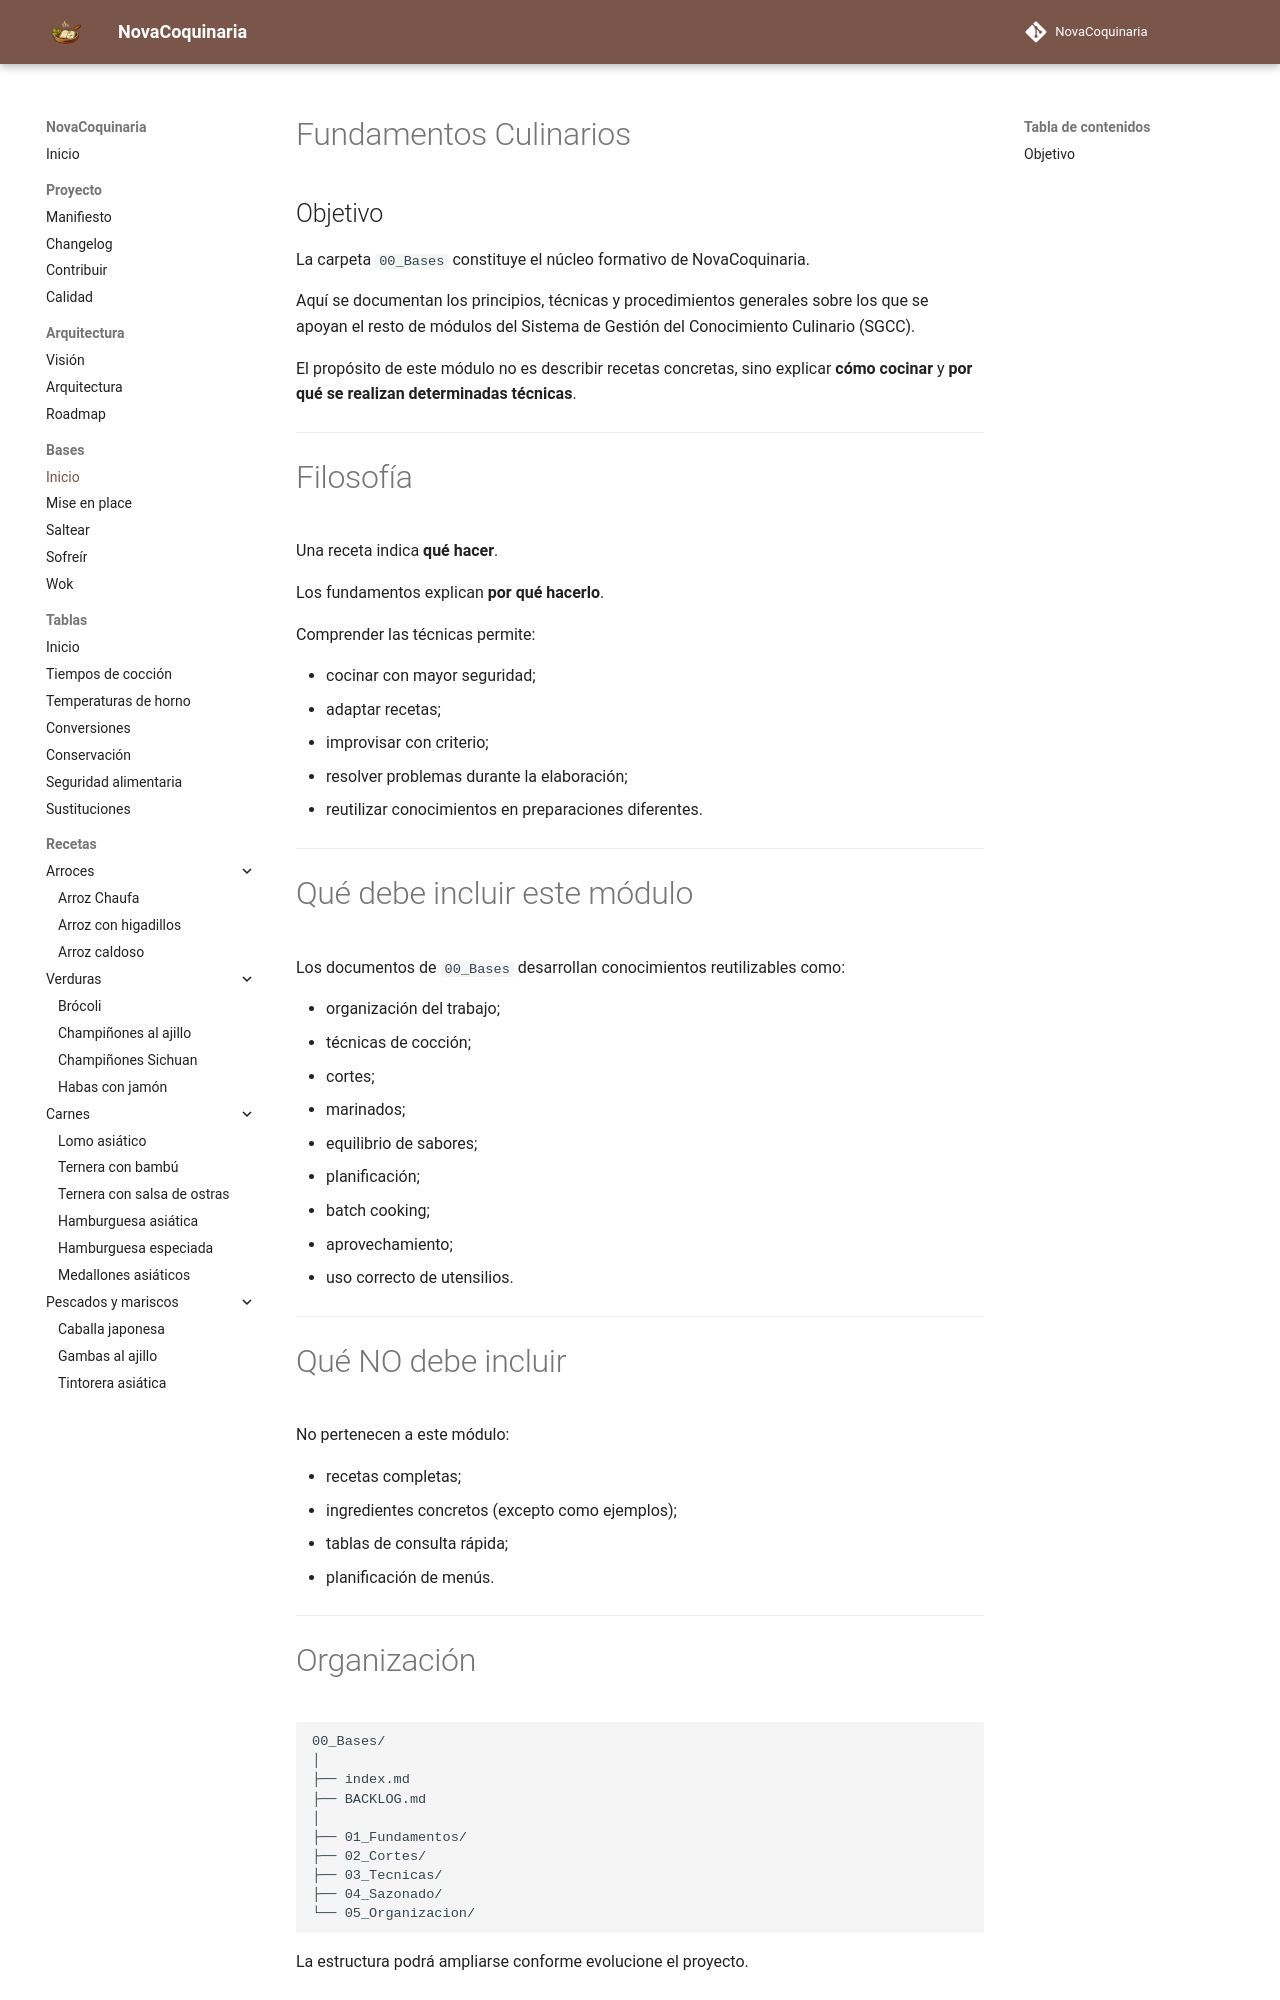

repository: fran-eliot/NovaCoquinaria · page: 00_Bases/index.html · generator: mkdocs

---

id: BAS-0000
tipo: modulo
titulo: Fundamentos culinarios
categoria: Bases
estado: estable
version: 1.0.0
ultima_revision: 2026-07-01
etiquetas:
- fundamentos
- tecnicas
- cocina

---

# Fundamentos Culinarios

## Objetivo

La carpeta `00_Bases` constituye el núcleo formativo de NovaCoquinaria.

Aquí se documentan los principios, técnicas y procedimientos generales sobre los que se apoyan el resto de módulos del Sistema de Gestión del Conocimiento Culinario (SGCC).

El propósito de este módulo no es describir recetas concretas, sino explicar **cómo cocinar** y **por qué se realizan determinadas técnicas**.

---

# Filosofía

Una receta indica **qué hacer**.

Los fundamentos explican **por qué hacerlo**.

Comprender las técnicas permite:

* cocinar con mayor seguridad;
* adaptar recetas;
* improvisar con criterio;
* resolver problemas durante la elaboración;
* reutilizar conocimientos en preparaciones diferentes.

---

# Qué debe incluir este módulo

Los documentos de `00_Bases` desarrollan conocimientos reutilizables como:

* organización del trabajo;
* técnicas de cocción;
* cortes;
* marinados;
* equilibrio de sabores;
* planificación;
* batch cooking;
* aprovechamiento;
* uso correcto de utensilios.

---

# Qué NO debe incluir

No pertenecen a este módulo:

* recetas completas;
* ingredientes concretos (excepto como ejemplos);
* tablas de consulta rápida;
* planificación de menús.

---

# Organización

```text
00_Bases/
│
├── README.md
├── BACKLOG.md
│
├── 01_Fundamentos/
├── 02_Cortes/
├── 03_Tecnicas/
├── 04_Sazonado/
└── 05_Organizacion/
```

La estructura podrá ampliarse conforme evolucione el proyecto.

---

# Relación con otros módulos

## 98_Tablas

Las tablas proporcionan valores de consulta rápida.

Los fundamentos explican el contexto y la técnica.

---

## 11_Despensa

Los ingredientes describen las materias primas.

Los fundamentos enseñan cómo utilizarlas correctamente.

---

## 12_Plantillas

Las plantillas aplican técnicas generales a preparaciones reutilizables.

---
